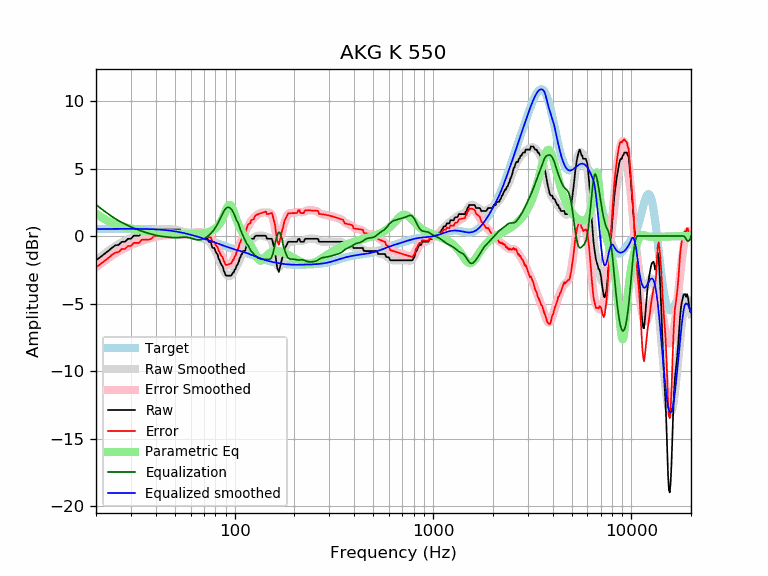

The data file committed next to this chart (first rows):
frequency, raw, error, smoothed, error_smoothed, equalization, parametric_eq, equalized_raw, equalized_smoothed, target
20, -1.80, -2.32, -1.80, -2.32, 2.32, 1.65, 0.53, 0.52, 0.52
21, -1.57, -2.09, -1.56, -2.08, 2.08, 1.44, 0.51, 0.52, 0.52
22, -1.34, -1.86, -1.33, -1.85, 1.85, 1.27, 0.52, 0.53, 0.52
23, -1.12, -1.64, -1.12, -1.64, 1.64, 1.12, 0.53, 0.53, 0.53
24, -0.89, -1.42, -0.93, -1.46, 1.46, 0.99, 0.57, 0.53, 0.53
25, -0.70, -1.23, -0.76, -1.29, 1.29, 0.89, 0.59, 0.53, 0.53
26, -0.66, -1.19, -0.60, -1.14, 1.14, 0.80, 0.48, 0.53, 0.53
27, -0.43, -0.96, -0.47, -1.00, 1.00, 0.72, 0.57, 0.53, 0.53
28, -0.43, -0.96, -0.35, -0.88, 0.88, 0.66, 0.45, 0.53, 0.53
29, -0.21, -0.74, -0.24, -0.77, 0.77, 0.60, 0.57, 0.53, 0.53
30, -0.21, -0.74, -0.14, -0.67, 0.67, 0.55, 0.47, 0.53, 0.53
31, 0.02, -0.51, -0.05, -0.59, 0.59, 0.50, 0.61, 0.53, 0.53
32, 0.02, -0.51, 0.03, -0.50, 0.50, 0.47, 0.53, 0.53, 0.53
33, 0.02, -0.51, 0.10, -0.43, 0.43, 0.43, 0.45, 0.53, 0.53
34, 0.25, -0.27, 0.17, -0.36, 0.36, 0.40, 0.61, 0.53, 0.53
35, 0.25, -0.27, 0.22, -0.30, 0.30, 0.37, 0.55, 0.52, 0.52
36, 0.25, -0.27, 0.28, -0.24, 0.24, 0.35, 0.49, 0.52, 0.52
37, 0.25, -0.26, 0.33, -0.19, 0.19, 0.33, 0.44, 0.51, 0.51
38, 0.30, -0.21, 0.37, -0.14, 0.14, 0.31, 0.44, 0.51, 0.51
39, 0.48, -0.02, 0.41, -0.09, 0.09, 0.29, 0.58, 0.50, 0.50
40, 0.48, -0.01, 0.44, -0.05, 0.05, 0.27, 0.54, 0.49, 0.49
41, 0.48, -0.00, 0.46, -0.02, 0.02, 0.26, 0.50, 0.48, 0.48
42, 0.48, 0.01, 0.48, 0.01, -0.01, 0.24, 0.48, 0.47, 0.47
43, 0.48, 0.02, 0.49, 0.03, -0.03, 0.23, 0.46, 0.46, 0.46
44, 0.48, 0.03, 0.50, 0.05, -0.05, 0.22, 0.44, 0.45, 0.45
45, 0.48, 0.05, 0.50, 0.06, -0.06, 0.21, 0.42, 0.44, 0.44
46, 0.48, 0.06, 0.50, 0.08, -0.08, 0.20, 0.40, 0.42, 0.42
47, 0.48, 0.08, 0.50, 0.10, -0.10, 0.19, 0.39, 0.40, 0.40
48, 0.48, 0.10, 0.50, 0.11, -0.11, 0.18, 0.37, 0.39, 0.39
49, 0.48, 0.12, 0.49, 0.12, -0.12, 0.18, 0.36, 0.37, 0.37
50, 0.48, 0.14, 0.47, 0.13, -0.13, 0.17, 0.36, 0.35, 0.35
51, 0.48, 0.16, 0.45, 0.12, -0.12, 0.17, 0.36, 0.33, 0.33
52, 0.48, 0.18, 0.42, 0.12, -0.12, 0.16, 0.37, 0.30, 0.30
53, 0.48, 0.20, 0.39, 0.11, -0.11, 0.16, 0.38, 0.28, 0.28
54, 0.25, -0.00, 0.35, 0.09, -0.09, 0.15, 0.16, 0.26, 0.26
55, 0.25, 0.02, 0.31, 0.08, -0.08, 0.15, 0.17, 0.23, 0.23
56, 0.25, 0.05, 0.29, 0.08, -0.08, 0.15, 0.17, 0.21, 0.21
57, 0.25, 0.07, 0.26, 0.08, -0.08, 0.15, 0.17, 0.18, 0.18
58, 0.25, 0.10, 0.25, 0.10, -0.10, 0.15, 0.15, 0.15, 0.15
59, 0.25, 0.13, 0.25, 0.12, -0.12, 0.15, 0.13, 0.12, 0.12
60, 0.25, 0.16, 0.25, 0.15, -0.15, 0.15, 0.10, 0.10, 0.10
61, 0.25, 0.18, 0.25, 0.19, -0.19, 0.15, 0.07, 0.07, 0.07
62, 0.25, 0.21, 0.26, 0.22, -0.22, 0.15, 0.03, 0.04, 0.04
63, 0.25, 0.24, 0.26, 0.25, -0.25, 0.16, 0.01, 0.01, 0.01
64, 0.25, 0.27, 0.25, 0.27, -0.27, 0.16, -0.02, -0.02, -0.02
65, 0.25, 0.30, 0.24, 0.28, -0.28, 0.17, -0.03, -0.05, -0.05
66, 0.25, 0.33, 0.21, 0.29, -0.29, 0.17, -0.04, -0.08, -0.08
67, 0.25, 0.36, 0.18, 0.28, -0.28, 0.18, -0.03, -0.11, -0.11
68, 0.02, 0.16, 0.13, 0.27, -0.27, 0.19, -0.24, -0.14, -0.14
69, 0.02, 0.19, 0.07, 0.24, -0.24, 0.20, -0.22, -0.17, -0.17
70, 0.02, 0.22, 0.01, 0.20, -0.20, 0.22, -0.18, -0.20, -0.20
71, 0.02, 0.25, -0.07, 0.16, -0.16, 0.23, -0.13, -0.23, -0.23
72, -0.21, 0.05, -0.16, 0.10, -0.10, 0.25, -0.31, -0.26, -0.26
73, -0.21, 0.08, -0.25, 0.03, -0.03, 0.27, -0.24, -0.28, -0.29
74, -0.43, -0.11, -0.35, -0.04, 0.04, 0.30, -0.39, -0.31, -0.31
75, -0.43, -0.08, -0.46, -0.12, 0.12, 0.33, -0.31, -0.34, -0.34
76, -0.50, -0.12, -0.58, -0.21, 0.21, 0.36, -0.29, -0.37, -0.37
77, -0.84, -0.43, -0.70, -0.30, 0.30, 0.40, -0.54, -0.40, -0.40
78, -0.89, -0.46, -0.83, -0.40, 0.40, 0.45, -0.48, -0.43, -0.43
79, -0.89, -0.43, -0.97, -0.51, 0.51, 0.50, -0.38, -0.46, -0.46
... 553 more rows
